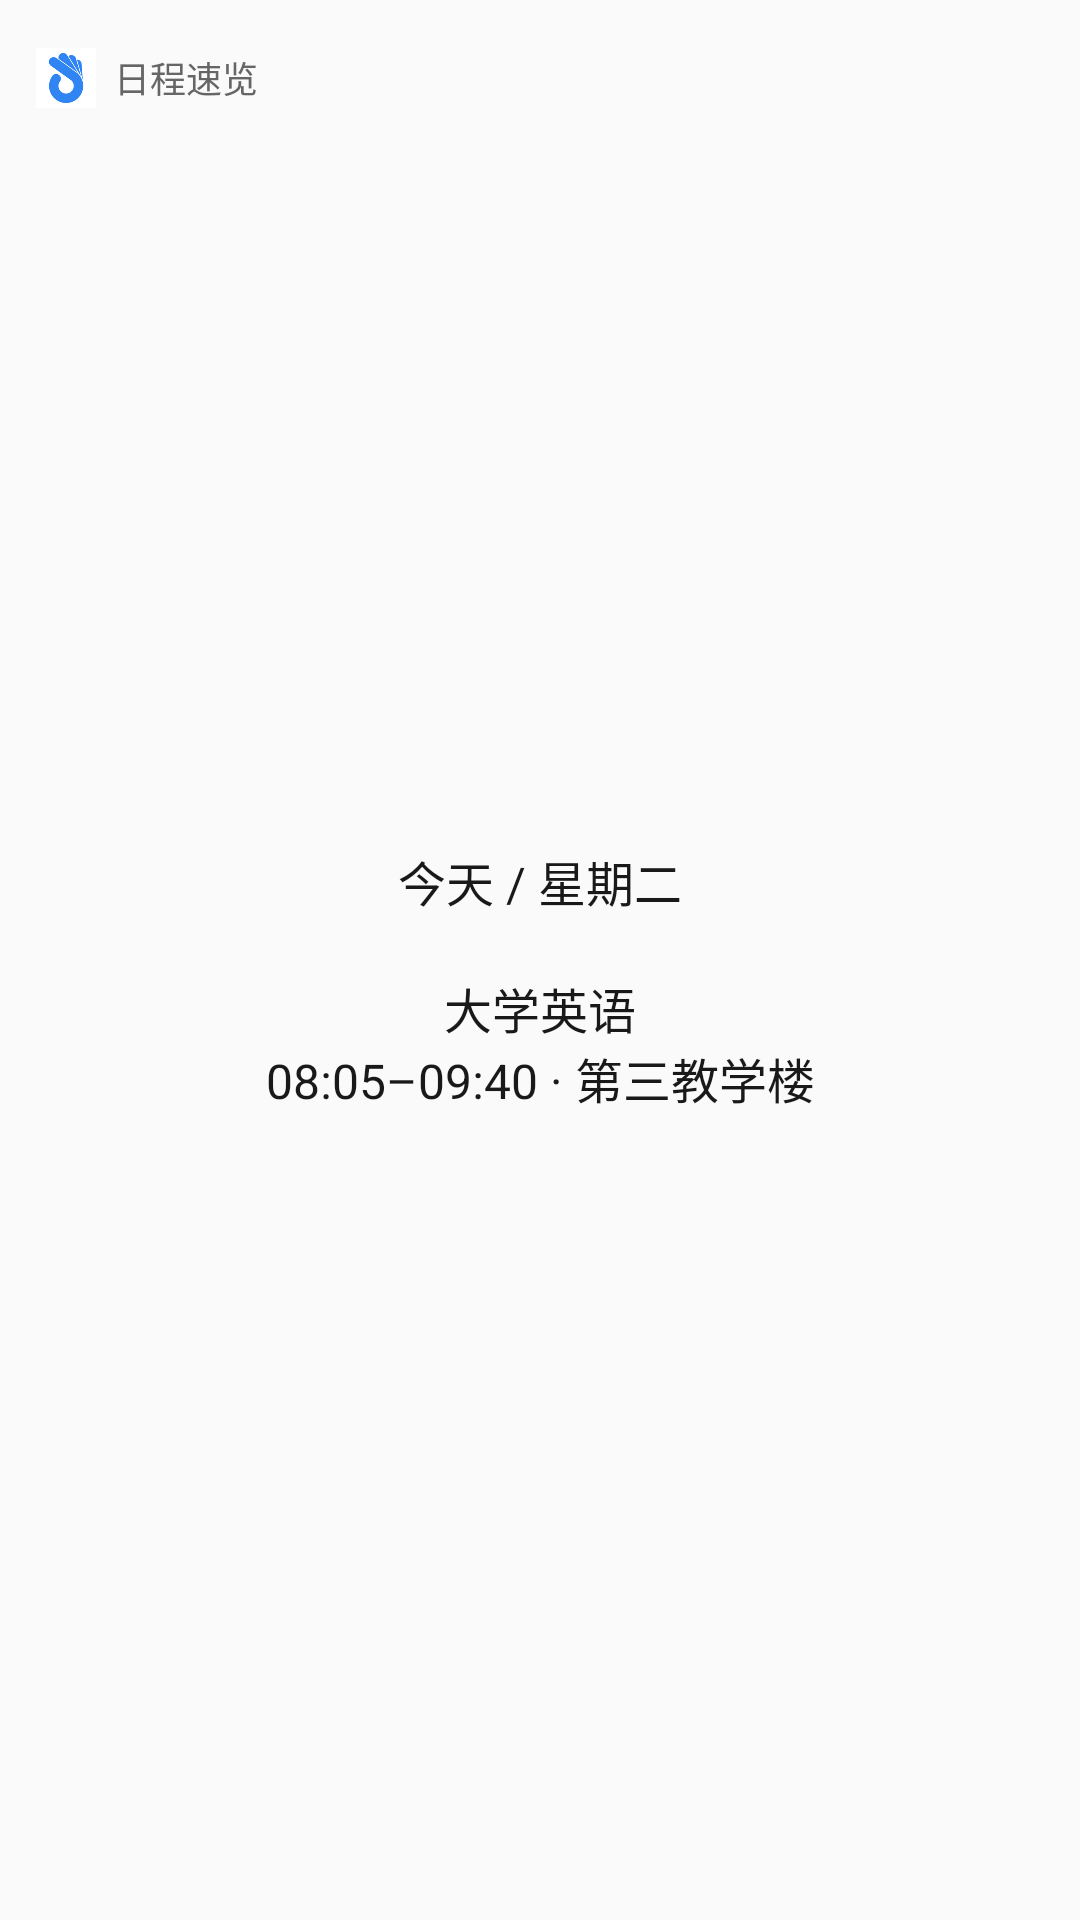

This screen was rendered from an Android layout file. Write that file and the resources it references.
<!-- AndroidManifest.xml: application theme Theme.HDUHelper -->
<!-- res/layout/widget_preview_quick.xml -->
<?xml version="1.0" encoding="utf-8"?>
<LinearLayout xmlns:android="http://schemas.android.com/apk/res/android" android:id="@android:id/background" android:layout_width="match_parent" android:layout_height="match_parent" android:orientation="vertical" android:padding="12dp" android:background="@drawable/widget_round">
    <LinearLayout android:id="@+id/widget_header" android:layout_width="match_parent" android:layout_height="28dp" android:gravity="center_vertical">
        <ImageView android:layout_width="20dp" android:layout_height="20dp" android:src="@mipmap/ic_launcher" android:contentDescription="@string/app_name"/>
        <TextView android:id="@+id/widget_title" android:textColor="@color/widget_secondary" android:layout_width="0dp" android:layout_weight="1" android:layout_height="wrap_content" android:layout_marginStart="6dp" android:text="@string/widget_quick_preview_title" android:textSize="12sp" android:maxLines="1"/>
        <TextView android:id="@+id/widget_week" android:textColor="@color/widget_secondary" android:layout_width="wrap_content" android:layout_height="wrap_content" android:textSize="11sp" android:maxLines="1"/>
    </LinearLayout>
    <TextView android:layout_width="match_parent" android:layout_height="0dp" android:layout_weight="1" android:gravity="center" android:text="@string/widget_quick_preview_content" android:textColor="@color/widget_text" android:textSize="16sp"/>
    <TextView android:id="@+id/widget_footer" android:textColor="@color/widget_secondary" android:layout_width="match_parent" android:layout_height="wrap_content" android:textSize="11sp" android:maxLines="2" android:ellipsize="end"/>
</LinearLayout>
<!-- resources referenced by this layout -->
<resources>
  <color name="widget_secondary">#666666</color>
  <color name="widget_text">#191919</color>
  <!-- drawable widget_round (drawable) -->
  <?xml version="1.0" encoding="utf-8"?>
  <shape xmlns:android="http://schemas.android.com/apk/res/android">
      <solid android:color="@color/widget_background"/>
      <corners android:radius="24dp"/>
  </shape>
  <!-- mipmap ic_launcher: webp bitmap (mipmap-hdpi, 2168 bytes) -->
  <string name="app_name">杭电助手</string>
  <string name="widget_quick_preview_content">今天 / 星期二\n\n大学英语\n08:05–09:40 · 第三教学楼</string>
  <string name="widget_quick_preview_title">日程速览</string>
  <style name="Theme.HDUHelper" parent="android:Theme.Material.Light.NoActionBar" />
  <color name="widget_background">#FAFAFA</color>
</resources>
